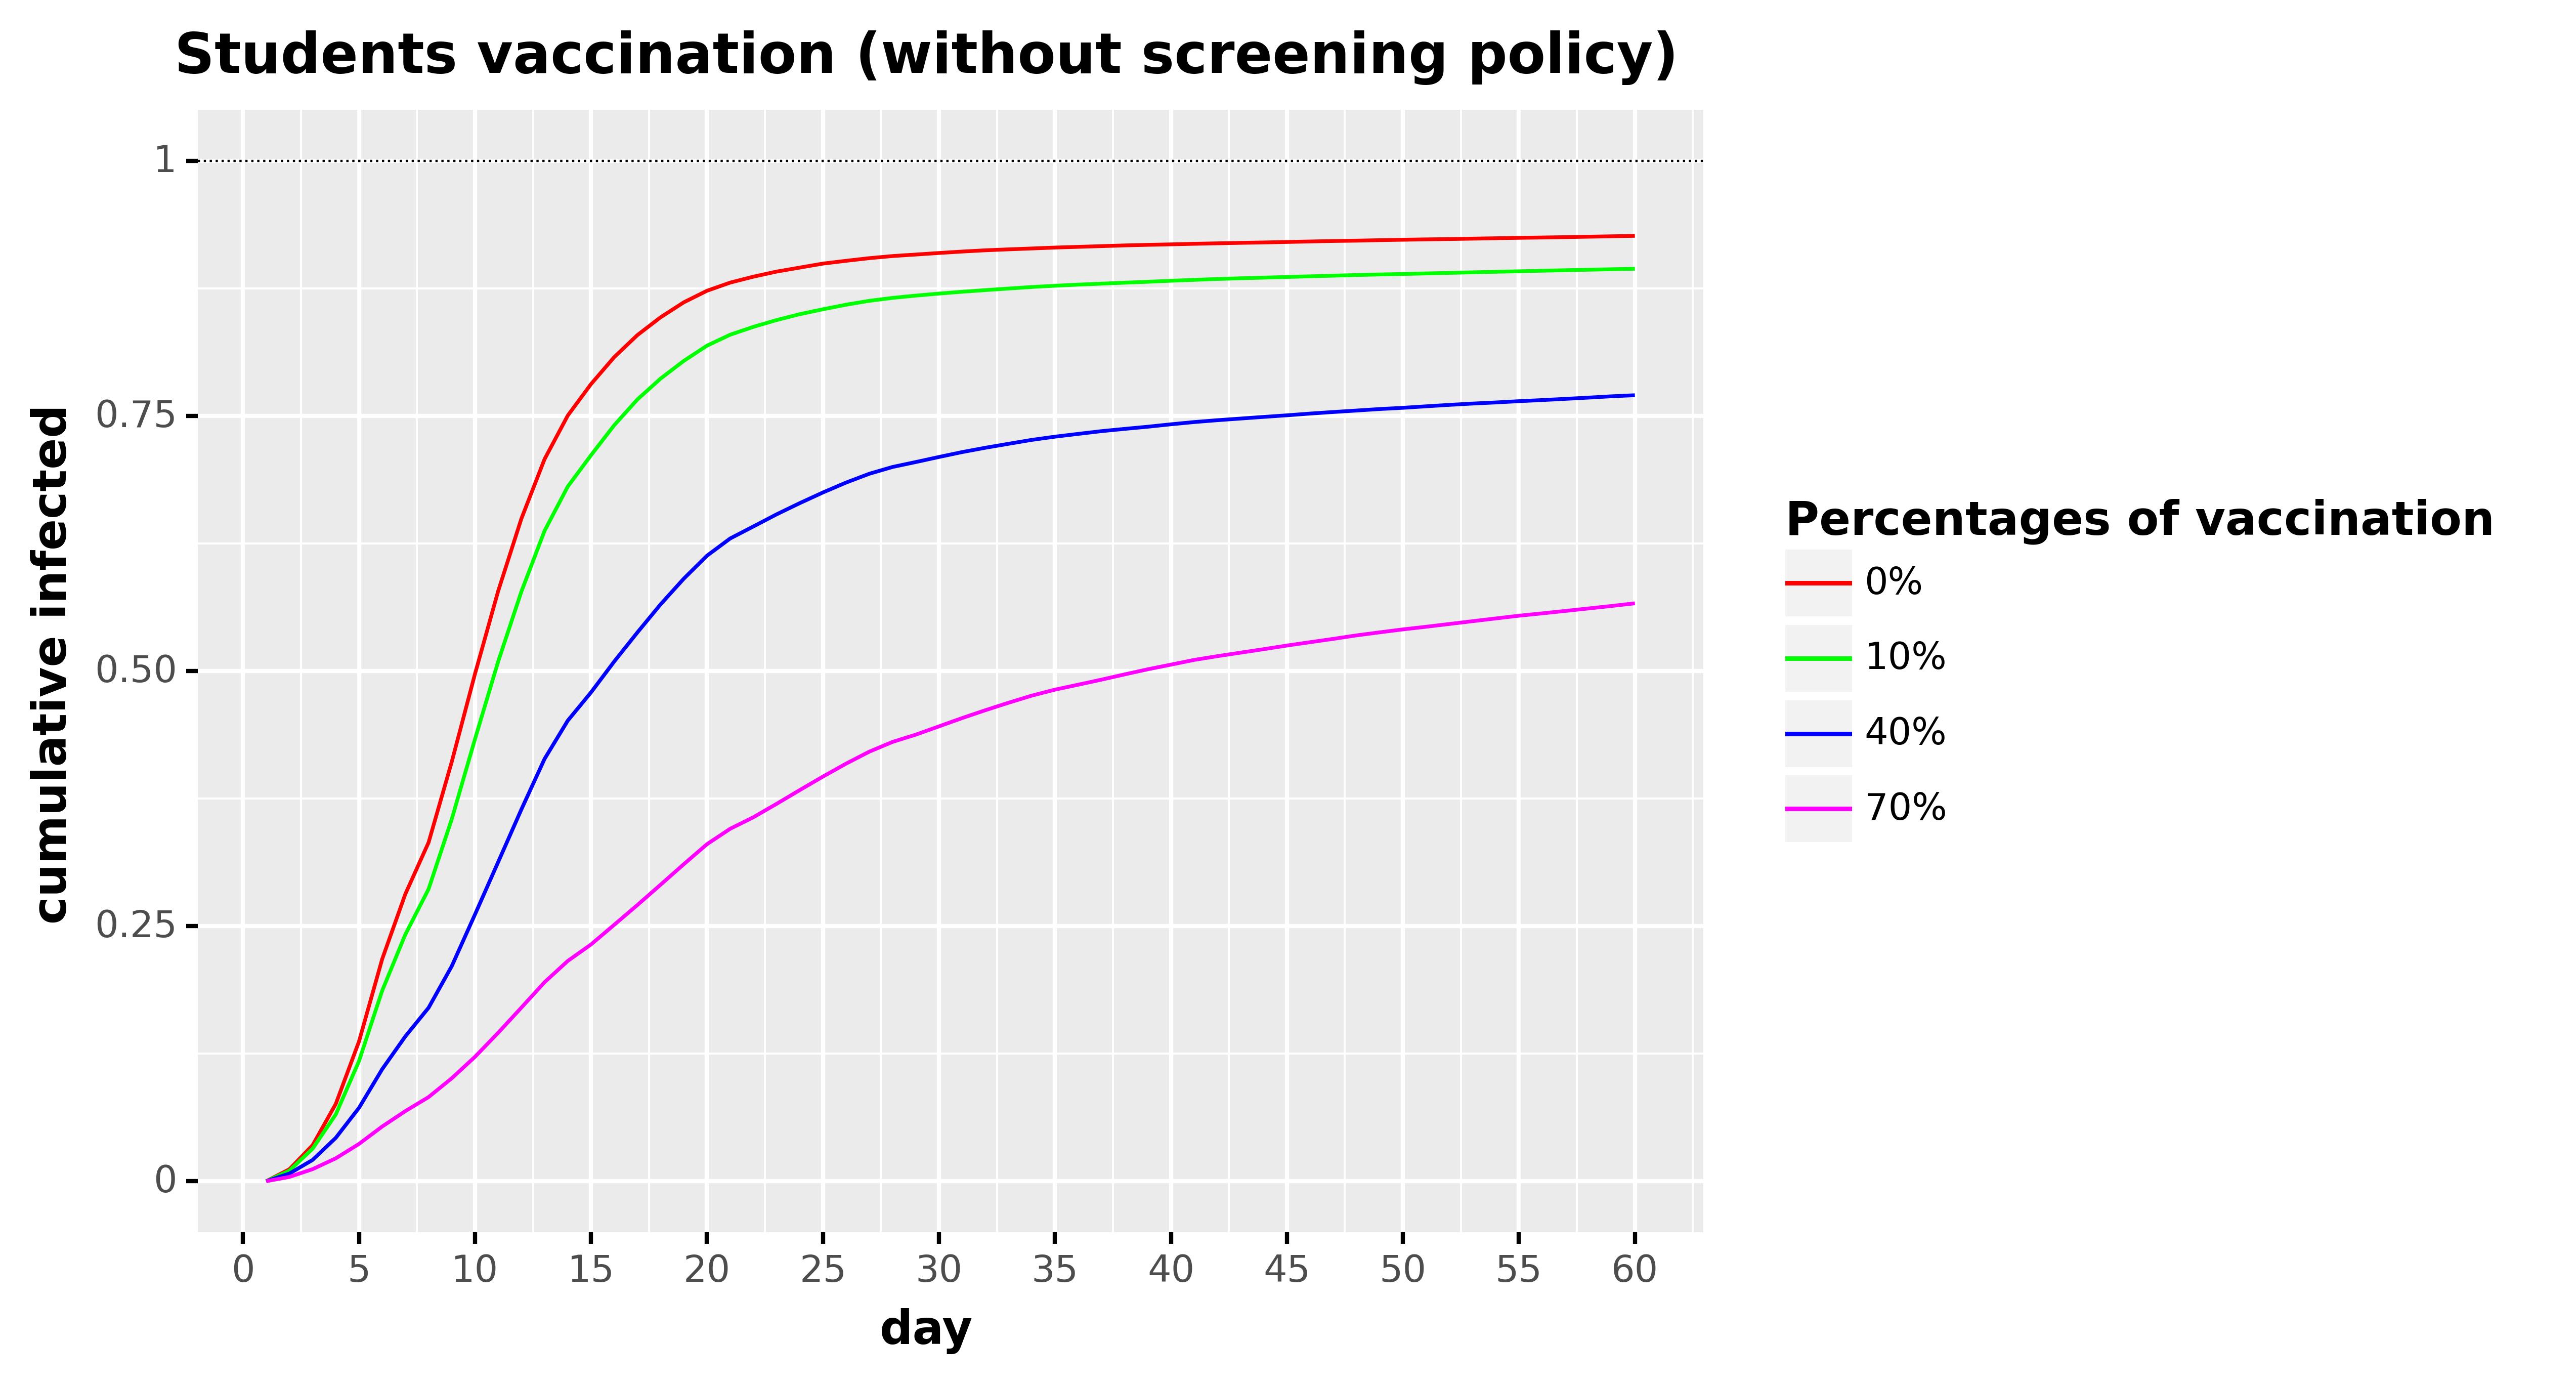

Source data for this figure (header and first rows):
, day, cumulative_infected, type, type_pretty
0, 1.0, 1.9601178917520005e-16, Total infected, 0%
1, 2.0, 0.01173, Total infected, 0%
2, 3.0, 0.0353, Total infected, 0%
3, 4.0, 0.07581, Total infected, 0%
4, 5.0, 0.1369, Total infected, 0%
5, 6.0, 0.2177, Total infected, 0%
6, 7.0, 0.2816, Total infected, 0%
7, 8.0, 0.3321, Total infected, 0%
8, 9.0, 0.4112, Total infected, 0%
9, 10.0, 0.4972, Total infected, 0%
10, 11.0, 0.5785, Total infected, 0%
11, 12.0, 0.6494, Total infected, 0%
12, 13.0, 0.7078, Total infected, 0%
13, 14.0, 0.7505, Total infected, 0%
14, 15.0, 0.7813, Total infected, 0%
15, 16.0, 0.8077, Total infected, 0%
16, 17.0, 0.8294, Total infected, 0%
17, 18.0, 0.8468, Total infected, 0%
18, 19.0, 0.8615, Total infected, 0%
19, 20.0, 0.8728, Total infected, 0%
20, 21.0, 0.8808, Total infected, 0%
21, 22.0, 0.8867, Total infected, 0%
22, 23.0, 0.8916, Total infected, 0%
23, 24.0, 0.8956, Total infected, 0%
24, 25.0, 0.8995, Total infected, 0%
25, 26.0, 0.9022, Total infected, 0%
26, 27.0, 0.9048, Total infected, 0%
27, 28.0, 0.9069, Total infected, 0%
28, 29.0, 0.9084, Total infected, 0%
29, 30.0, 0.9099, Total infected, 0%
30, 31.0, 0.9113, Total infected, 0%
31, 32.0, 0.9125, Total infected, 0%
32, 33.0, 0.9135, Total infected, 0%
33, 34.0, 0.9143, Total infected, 0%
34, 35.0, 0.9152, Total infected, 0%
35, 36.0, 0.9159, Total infected, 0%
36, 37.0, 0.9166, Total infected, 0%
37, 38.0, 0.9173, Total infected, 0%
38, 39.0, 0.9179, Total infected, 0%
39, 40.0, 0.9183, Total infected, 0%
40, 41.0, 0.9189, Total infected, 0%
41, 42.0, 0.9194, Total infected, 0%
42, 43.0, 0.9198, Total infected, 0%
43, 44.0, 0.9202, Total infected, 0%
44, 45.0, 0.9207, Total infected, 0%
45, 46.0, 0.9212, Total infected, 0%
46, 47.0, 0.9217, Total infected, 0%
47, 48.0, 0.922, Total infected, 0%
48, 49.0, 0.9225, Total infected, 0%
49, 50.0, 0.9229, Total infected, 0%
50, 51.0, 0.9232, Total infected, 0%
51, 52.0, 0.9235, Total infected, 0%
52, 53.0, 0.9239, Total infected, 0%
53, 54.0, 0.9244, Total infected, 0%
54, 55.0, 0.9247, Total infected, 0%
55, 56.0, 0.9251, Total infected, 0%
56, 57.0, 0.9254, Total infected, 0%
57, 58.0, 0.9258, Total infected, 0%
58, 59.0, 0.9263, Total infected, 0%
59, 60.0, 0.9267, Total infected, 0%
... 180 more rows
